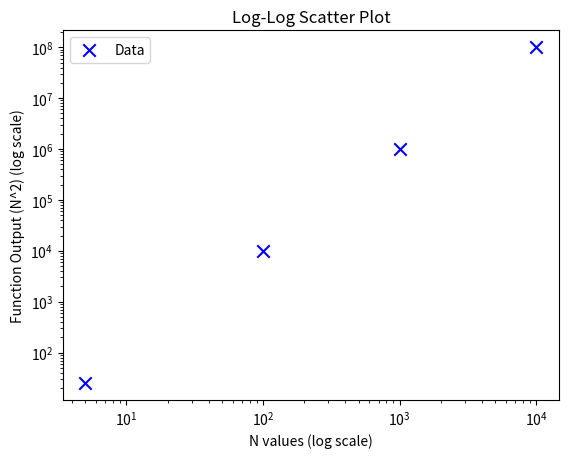

Reproduce this figure in Python.
import matplotlib.pyplot as plt

#plotting example.Sshowing how we can make a list, populate it and plot it

def function(x):
    return x/2, x**2

# Initialise lists
array_1 = []
array_2 = []

for N in [5, 100, 1000, 10000]:
    array_1.append(N)
    a, b = function(N)
    array_2.append(b)

plt.scatter(array_1, array_2, color='blue', marker='x', s=80, label='Data')

plt.xscale('log')
plt.yscale('log')

plt.xlabel('N values (log scale)')
plt.ylabel('Function Output (N^2) (log scale)')
plt.title('Log-Log Scatter Plot')
plt.legend()

plt.show()